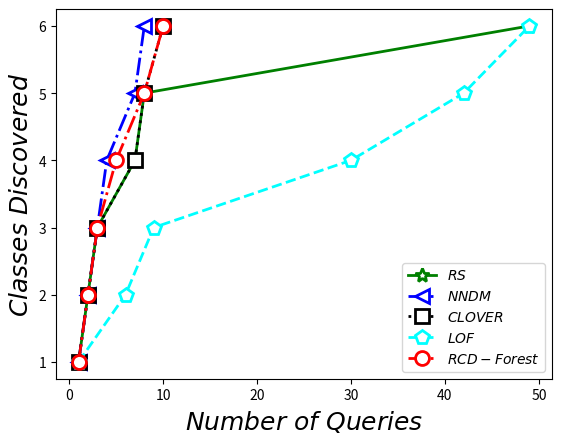

Here is the Python script that generated this plot:
import matplotlib.pyplot as plt
if __name__ == '__main__':
    # Customize font style
    font = {'family' : 'serif',
        'color'  : 'black',
        'weight' : 'normal',
        'size'   : 18,
        }
    # satellite
    # first line is data is from RS algorithm
    rs_class_num = [1,2,3,4,5,6]
    rs_query_times = [1,2,3,7,8,49]
    rs_line, = plt.plot(rs_query_times,rs_class_num, '-',color = 'green',
                        linewidth = 2,label=r'$RS$',
                        marker='*', markeredgecolor = 'green',
                        markerfacecolor ='white',markersize = 10,
                        markerfacecoloralt ='green',markeredgewidth = 2)

    # data from NNDM algorithm
    nndm_class_num = [1,2,3,4,5,6]
    nndm_query_times = [1,2,3,4,7,8]
    nndm_line, = plt.plot(nndm_query_times,nndm_class_num, '-.',linewidth = 2,
                          marker='<', label=r'$NNDM$',color = 'blue',
                          markeredgecolor = 'blue',markerfacecolor ='white',
                          markersize = 10,markerfacecoloralt ='green',
                          markeredgewidth = 2)

    # data from CLOVER algorithm
    clover_class_num = [1,2,3,4,5,6]
    clover_query_times = [1,2,3,7,8,10]
    clover_line, = plt.plot(clover_query_times,clover_class_num, ':',
                            linewidth = 2,marker='s', label=r'$CLOVER$',
                            color = 'black', markeredgecolor = 'black',
                            markerfacecolor ='white', markersize = 10,
                            markerfacecoloralt ='black',markeredgewidth = 2)

    # data from LOF algorithm
    lof_class_num = [1,2,3,4,5,6]
    lof_query_times = [1,6,9,30,42,49]
    lof_line, = plt.plot(lof_query_times,lof_class_num, '--',
                            linewidth = 2,marker='p', label=r'$LOF$',
                            color = 'cyan', markeredgecolor = 'cyan',
                            markerfacecolor ='white', markersize = 10,
                            markeredgewidth = 2)

    # data from RCD-Forest algorithm
    rcd_class_num = [1,2,3,4,5,6]
    rcd_query_times = [1,2,3,5,8,10]
    lof_line, = plt.plot(rcd_query_times,rcd_class_num, '-.',
                            linewidth = 2,marker='o', label=r'$RCD-Forest$',
                            color = 'red', markeredgecolor = 'red',
                            markerfacecolor ='white', markersize = 10,
                            markeredgewidth = 2)
    plt.xlabel(r"$Number$ $of$ $Queries$",fontdict = font)
    plt.ylabel(r"$Classes$ $Discovered$",fontdict = font,)
    plt.legend(loc = 4)

#plt.legend(handler_map={line1: HandlerLine2D(numpoints=4)})
plt.show()
